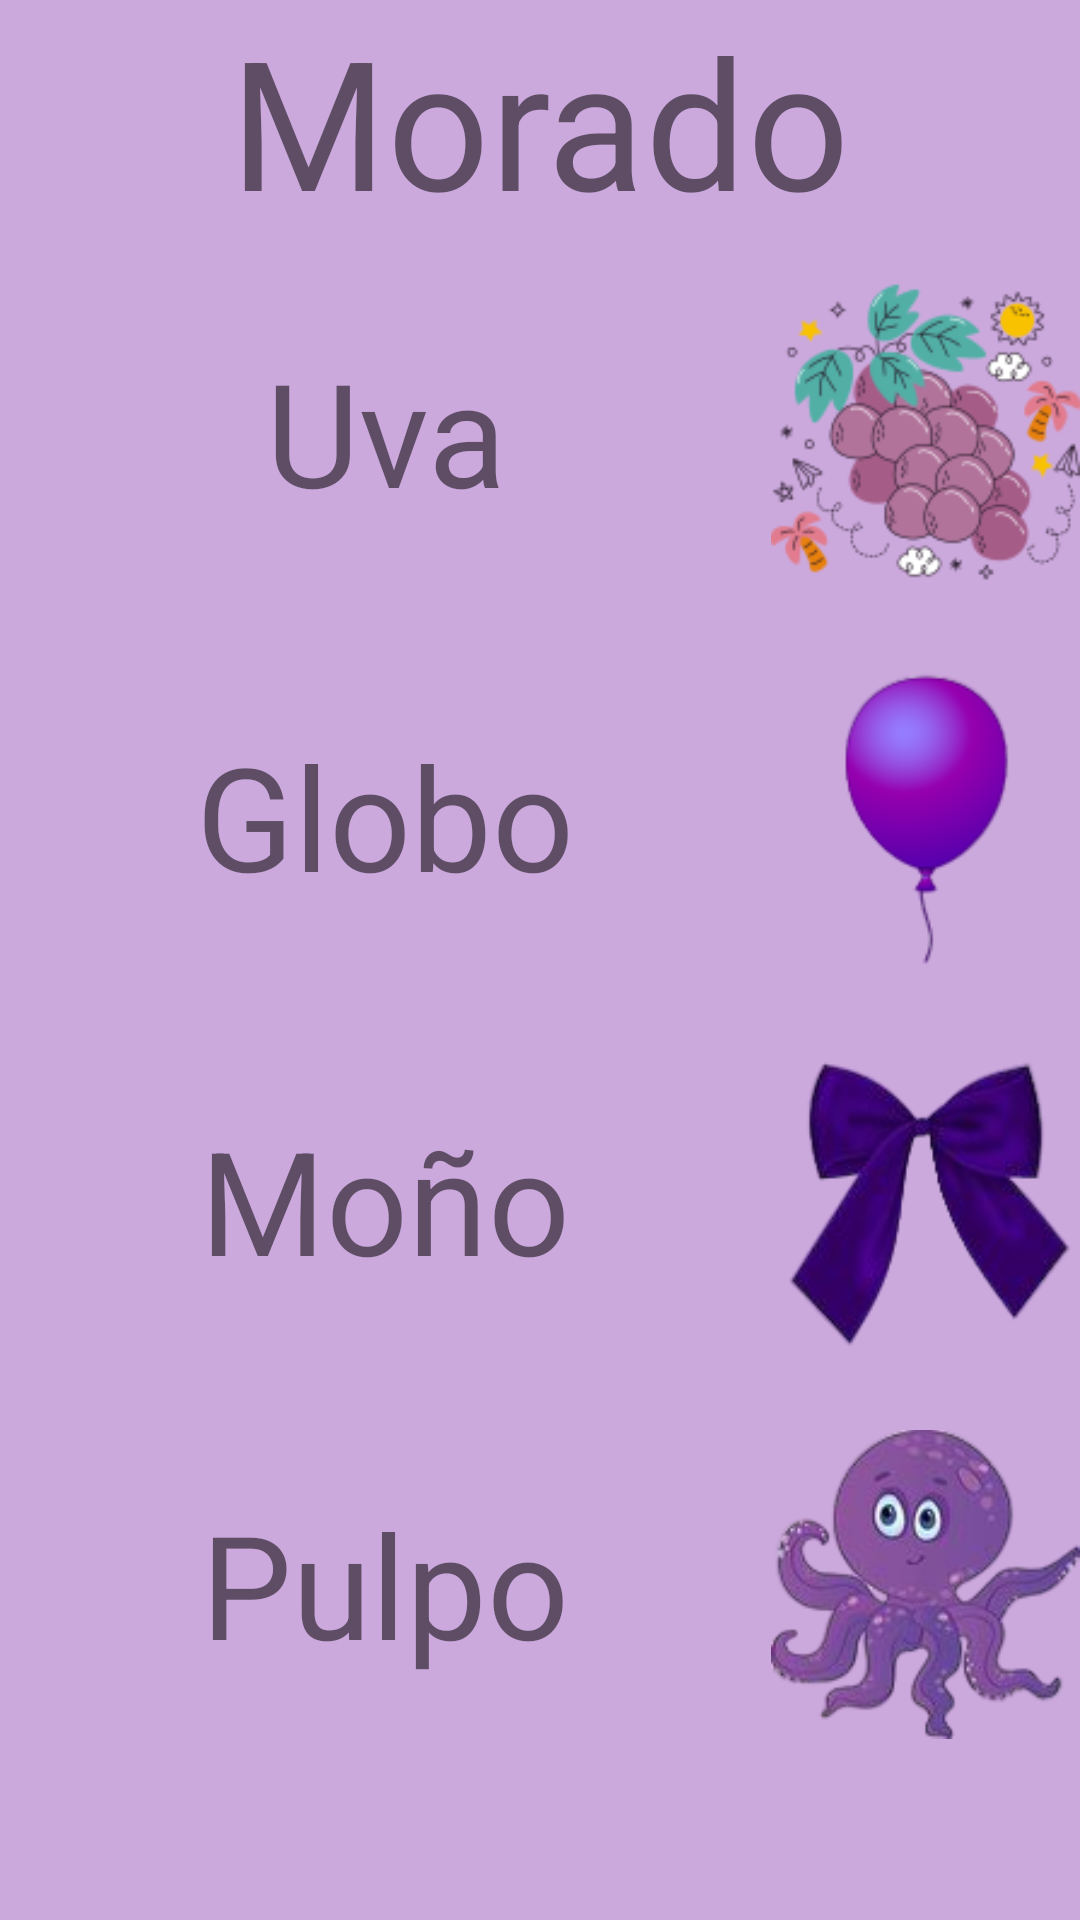

Android layout source for this screen:
<!-- AndroidManifest.xml: application theme Theme.TEApp -->
<!-- res/layout/activity_morado.xml -->
<?xml version="1.0" encoding="utf-8"?>
<androidx.constraintlayout.widget.ConstraintLayout xmlns:android="http://schemas.android.com/apk/res/android"
    xmlns:app="http://schemas.android.com/apk/res-auto"
    xmlns:tools="http://schemas.android.com/tools"
    android:layout_width="match_parent"
    android:layout_height="match_parent"
    android:background="@color/light_purple"
    tools:context=".MoradoActivity">
    <ScrollView
        android:layout_width="match_parent"
        android:layout_height="match_parent">

        <LinearLayout
            android:layout_width="match_parent"
            android:layout_height="wrap_content"
            android:orientation="vertical" >

            <TextView
                android:id="@+id/textView7"
                android:layout_width="match_parent"
                android:layout_height="wrap_content"
                android:gravity="center"
                android:text="@string/morado"
                android:textSize="60sp" />

            <TableLayout
                android:layout_width="match_parent"
                android:layout_height="match_parent">

                <TableRow
                    android:id="@+id/Opc1"
                    android:layout_width="match_parent"
                    android:layout_height="match_parent"
                    android:onClick="Sonido_morado">

                    <TextView
                        android:id="@+id/textView"
                        android:layout_width="257dp"
                        android:layout_height="match_parent"
                        android:layout_weight="1"
                        android:gravity="center|center_vertical"
                        android:text="@string/morado_uva"
                        android:textSize="48sp" />

                    <ImageView
                        android:id="@+id/imageView2"
                        android:layout_width="125dp"
                        android:layout_height="match_parent"
                        android:layout_weight="1"
                        app:srcCompat="@drawable/uva" />
                </TableRow>

                <TableRow
                    android:id="@+id/Opc2"
                    android:layout_width="match_parent"
                    android:layout_height="match_parent"
                    android:onClick="Sonido_morado">

                    <TextView
                        android:id="@+id/textView2"
                        android:layout_width="279dp"
                        android:layout_height="match_parent"
                        android:layout_weight="1"
                        android:gravity="center|center_vertical"
                        android:text="@string/morado_globo"
                        android:textSize="48sp" />

                    <ImageView
                        android:id="@+id/imageView4"
                        android:layout_width="125dp"
                        android:layout_height="match_parent"
                        android:layout_weight="1"
                        app:srcCompat="@drawable/globo" />
                </TableRow>

                <TableRow
                    android:id="@+id/Opc3"
                    android:layout_width="match_parent"
                    android:layout_height="match_parent"
                    android:onClick="Sonido_morado">

                    <TextView
                        android:id="@+id/textView3"
                        android:layout_width="276dp"
                        android:layout_height="match_parent"
                        android:layout_weight="1"
                        android:gravity="center|center_vertical"
                        android:text="@string/morado_mono"
                        android:textSize="48sp" />

                    <ImageView
                        android:id="@+id/imageView6"
                        android:layout_width="125dp"
                        android:layout_height="match_parent"
                        android:layout_weight="1"
                        app:srcCompat="@drawable/mono" />
                </TableRow>

                <TableRow
                    android:id="@+id/Opc4"
                    android:layout_width="match_parent"
                    android:layout_height="match_parent"
                    android:onClick="Sonido_morado">

                    <TextView
                        android:id="@+id/textView4"
                        android:layout_width="249dp"
                        android:layout_height="match_parent"
                        android:layout_weight="1"
                        android:gravity="center|center_vertical"
                        android:text="@string/morado_pulpo"
                        android:textSize="48sp" />

                    <ImageView
                        android:id="@+id/imageView8"
                        android:layout_width="125dp"
                        android:layout_height="match_parent"
                        android:layout_weight="1"
                        app:srcCompat="@drawable/pulpo" />
                </TableRow>

            </TableLayout>
        </LinearLayout>
    </ScrollView>
</androidx.constraintlayout.widget.ConstraintLayout>
<!-- resources referenced by this layout -->
<resources>
  <color name="light_purple">#cca9dd</color>
  <!-- drawable globo: png bitmap (drawable, 6974 bytes) -->
  <!-- drawable mono: png bitmap (drawable, 19449 bytes) -->
  <!-- drawable pulpo: png bitmap (drawable, 27443 bytes) -->
  <!-- drawable uva: png bitmap (drawable, 20914 bytes) -->
  <string name="morado">Morado</string>
  <string name="morado_globo">Globo</string>
  <string name="morado_mono">Moño</string>
  <string name="morado_pulpo">Pulpo</string>
  <string name="morado_uva">Uva</string>
  <style name="Theme.TEApp" parent="Theme.MaterialComponents.DayNight.DarkActionBar">
          
          <item name="colorPrimary">@color/purple_500</item>
          <item name="colorPrimaryVariant">@color/purple_700</item>
          <item name="colorOnPrimary">@color/white</item>
          
          <item name="colorSecondary">@color/teal_200</item>
          <item name="colorSecondaryVariant">@color/teal_700</item>
          <item name="colorOnSecondary">@color/black</item>
          
          <item name="android:statusBarColor">?attr/colorPrimaryVariant</item>
          
      </style>
  <color name="purple_500">#FF6200EE</color>
  <color name="purple_700">#FF3700B3</color>
  <color name="white">#FFFFFFFF</color>
  <color name="teal_200">#FF03DAC5</color>
  <color name="teal_700">#FF018786</color>
  <color name="black">#FF000000</color>
</resources>
